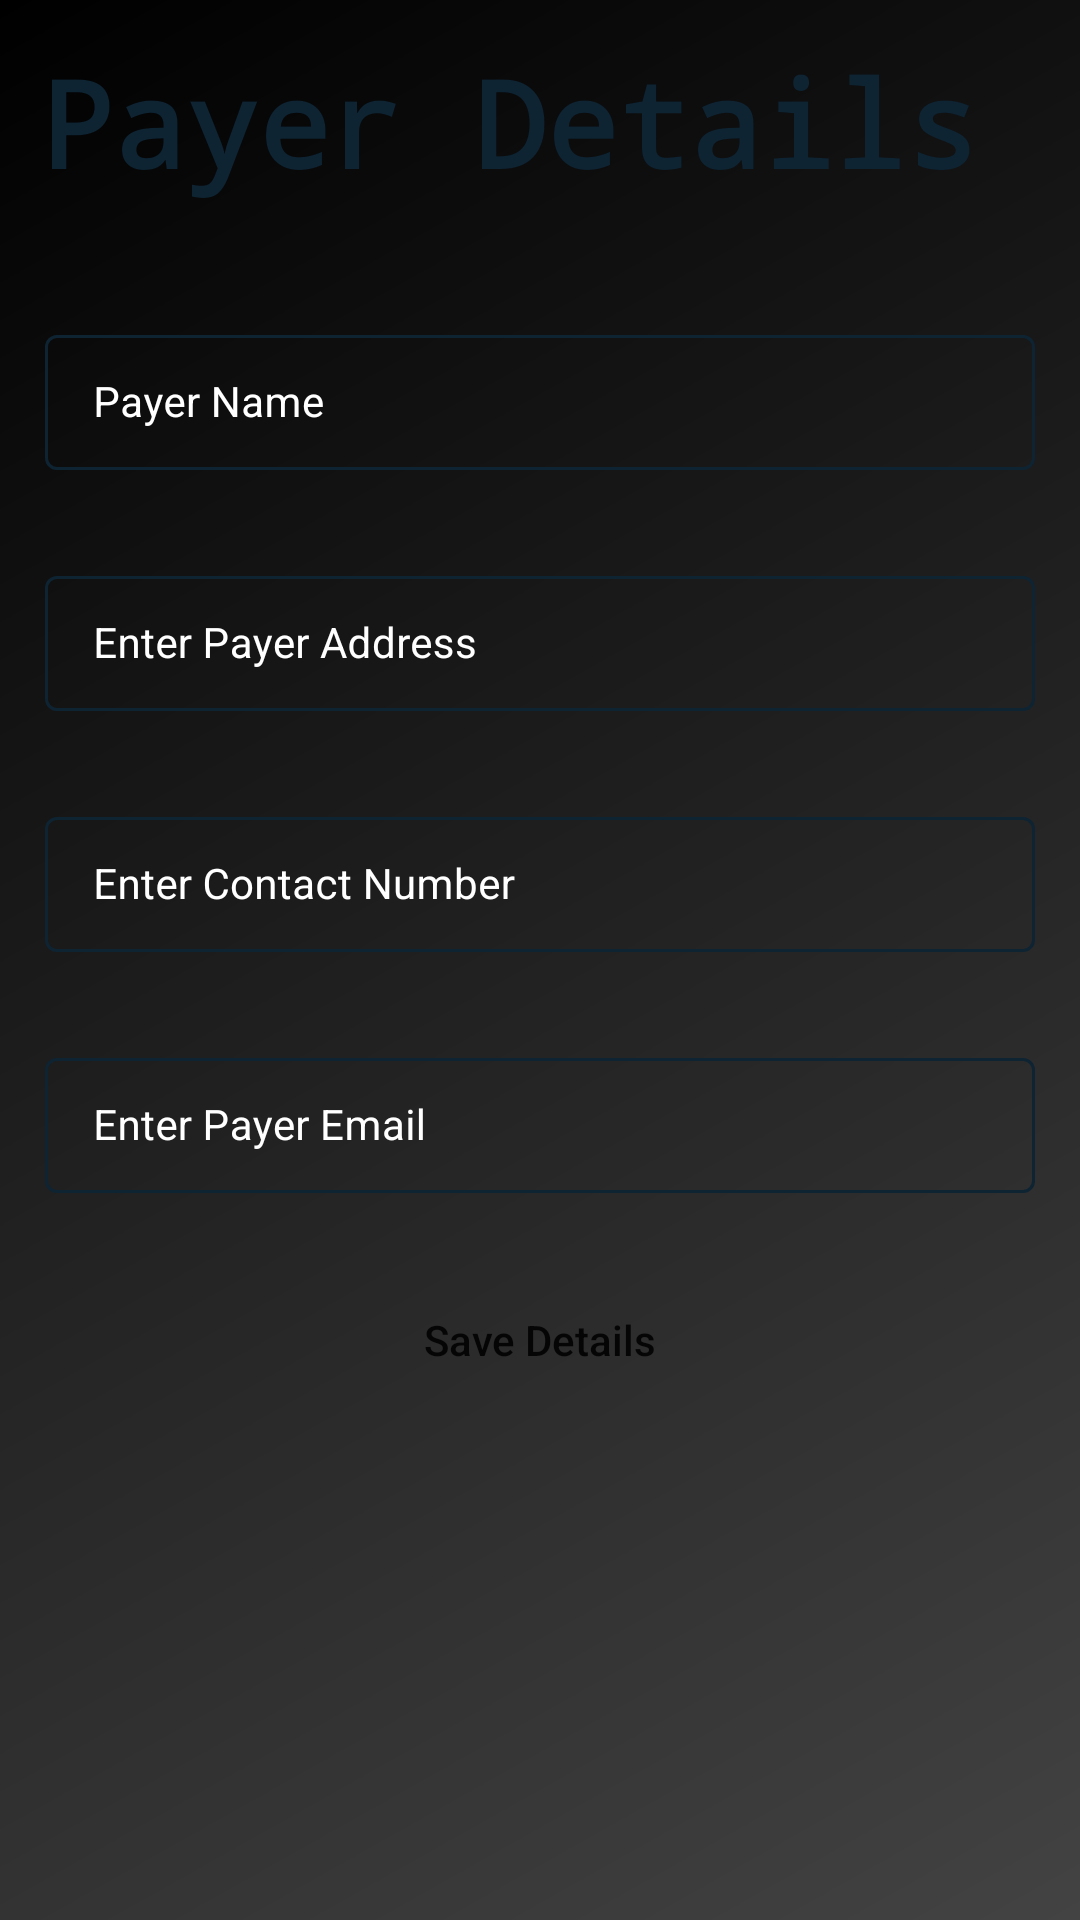

This screen was rendered from an Android layout file. Write that file and the resources it references.
<!-- AndroidManifest.xml: application theme Theme.SquadronCinema -->
<!-- res/layout/activity_add_payer_details.xml -->
<?xml version="1.0" encoding="utf-8"?>
<ScrollView xmlns:android="http://schemas.android.com/apk/res/android"
    xmlns:app="http://schemas.android.com/apk/res-auto"
    xmlns:tools="http://schemas.android.com/tools"
    android:layout_width="match_parent"
    android:layout_height="match_parent"
    android:background="@drawable/common_background"
    tools:context=".AddPayerDetailsActivity">

    <RelativeLayout
        android:layout_width="match_parent"
        android:layout_height="wrap_content">

        <TextView
            android:layout_width="match_parent"
            android:layout_height="wrap_content"
            android:layout_marginStart="14sp"
            android:layout_marginTop="14sp"
            android:layout_marginEnd="14sp"
            android:layout_marginBottom="14sp"
            android:id="@+id/payerDetailsTitle"
            android:fontFamily="monospace"
            android:text="Payer Details"
            android:textColor="@color/blue_shade_1"
            android:textSize="40sp"
            android:textStyle="bold" />

        <LinearLayout
            android:layout_width="match_parent"
            android:layout_height="wrap_content"
            android:layout_below="@id/payerDetailsTitle"
            android:orientation="vertical">

            <com.google.android.material.textfield.TextInputLayout
                style="@style/TextInputLayout"
                android:layout_width="match_parent"
                android:layout_height="wrap_content"
                android:layout_marginStart="10dp"
                android:layout_marginTop="20dp"
                android:layout_marginEnd="10dp"
                android:hint="Payer Name"
                android:padding="5dp"
                android:textColorHint="@color/white"
                app:hintTextColor="@color/white">

                <com.google.android.material.textfield.TextInputEditText
                    android:id="@+id/idEdtPayerName"
                    android:layout_width="match_parent"
                    android:layout_height="wrap_content"
                    android:importantForAutofill="no"
                    android:inputType="text"
                    android:textColor="@color/white"
                    android:textSize="14sp"
                    app:hintTextColor="@color/white" />

            </com.google.android.material.textfield.TextInputLayout>

            <com.google.android.material.textfield.TextInputLayout
                style="@style/TextInputLayout"
                android:layout_width="match_parent"
                android:layout_height="wrap_content"
                android:layout_marginStart="10dp"
                android:layout_marginTop="20dp"
                android:layout_marginEnd="10dp"
                android:hint="Enter Payer Address"
                android:padding="5dp"
                android:textColorHint="@color/white"
                app:hintTextColor="@color/white">

                <com.google.android.material.textfield.TextInputEditText
                    android:id="@+id/idEdtPayerAddress"
                    android:layout_width="match_parent"
                    android:layout_height="wrap_content"
                    android:importantForAutofill="no"
                    android:inputType="text"
                    android:textColor="@color/white"
                    android:textSize="14sp"
                    app:hintTextColor="@color/white" />

            </com.google.android.material.textfield.TextInputLayout>

            <com.google.android.material.textfield.TextInputLayout
                style="@style/TextInputLayout"
                android:layout_width="match_parent"
                android:layout_height="wrap_content"
                android:layout_marginStart="10dp"
                android:layout_marginTop="20dp"
                android:layout_marginEnd="10dp"
                android:hint="Enter Contact Number"
                android:padding="5dp"
                android:textColorHint="@color/white"
                app:hintTextColor="@color/white">

                <com.google.android.material.textfield.TextInputEditText
                    android:id="@+id/idEdtPayerContactNumber"
                    android:layout_width="match_parent"
                    android:layout_height="wrap_content"
                    android:importantForAutofill="no"
                    android:inputType="number"
                    android:textColor="@color/white"
                    android:textSize="14sp"
                    app:hintTextColor="@color/white" />

            </com.google.android.material.textfield.TextInputLayout>

            <com.google.android.material.textfield.TextInputLayout
                style="@style/TextInputLayout"
                android:layout_width="match_parent"
                android:layout_height="wrap_content"
                android:layout_marginStart="10dp"
                android:layout_marginTop="20dp"
                android:layout_marginEnd="10dp"
                android:hint="Enter Payer Email"
                android:padding="5dp"
                android:textColorHint="@color/white"
                app:hintTextColor="@color/white">

                <com.google.android.material.textfield.TextInputEditText
                    android:id="@+id/idEdtPayerEmail"
                    android:layout_width="match_parent"
                    android:layout_height="wrap_content"
                    android:importantForAutofill="no"
                    android:inputType="text"
                    android:textColor="@color/white"
                    android:textSize="14sp"
                    app:hintTextColor="@color/white" />

            </com.google.android.material.textfield.TextInputLayout>

            <Button
                android:id="@+id/idBtnPay"
                android:layout_width="match_parent"
                android:layout_height="wrap_content"
                android:layout_marginStart="10dp"
                android:layout_marginTop="20dp"
                android:layout_marginEnd="10dp"
                android:layout_marginBottom="10dp"
                android:background="@drawable/custom_button_back"
                android:text="Save Details"
                android:textAllCaps="false" />

        </LinearLayout>

        <ProgressBar
            android:id="@+id/idPBLoading"
            android:layout_width="wrap_content"
            android:layout_height="wrap_content"
            android:layout_centerInParent="true"
            android:indeterminate="true"
            android:indeterminateDrawable="@drawable/progress_back"
            android:visibility="gone" />

    </RelativeLayout>
</ScrollView>
<!-- resources referenced by this layout -->
<resources>
  <color name="blue_shade_1">#0e2433</color>
  <color name="white">#FFFFFFFF</color>
  <!-- drawable common_background (drawable) -->
  <?xml version="1.0" encoding="utf-8"?>
  <shape xmlns:android="http://schemas.android.com/apk/res/android">
      <gradient
          android:angle="135"
          android:endColor="#000000"
          android:startColor="#434343"
          android:type="linear" />
  </shape>
  <!-- drawable progress_back (drawable) -->
  <?xml version="1.0" encoding="utf-8"?>
  <rotate xmlns:android="http://schemas.android.com/apk/res/android"
      android:fromDegrees="0"
      android:pivotX="50%"
      android:pivotY="50%"
      android:toDegrees="360">
  
      <shape
          android:innerRadiusRatio="3"
          android:shape="ring"
          android:thicknessRatio="8"
          android:useLevel="false">
          <size
              android:width="76dp"
              android:height="76dp" />
          <gradient
              android:angle="0"
              android:endColor="#00ffffff"
              android:startColor="@color/purple_200"
              android:type="sweep"
              android:useLevel="false" />
      </shape>
  </rotate>
  <style name="TextInputLayout" parent="Widget.MaterialComponents.TextInputLayout.OutlinedBox.Dense">
          <item name="boxStrokeColor">#296098</item>
          <item name="boxStrokeWidth">1dp</item>
      </style>
  <style name="Theme.SquadronCinema" parent="Theme.MaterialComponents.DayNight.DarkActionBar">
          
          <item name="colorPrimary">@color/purple_500</item>
          <item name="colorPrimaryVariant">@color/purple_700</item>
          <item name="colorOnPrimary">@color/white</item>
          
          <item name="colorSecondary">@color/teal_200</item>
          <item name="colorSecondaryVariant">@color/teal_700</item>
          <item name="colorOnSecondary">@color/black</item>
          
          <item name="android:statusBarColor" tools:targetApi="l">?attr/colorPrimaryVariant</item>
          
      </style>
  <color name="purple_200">#FFBB86FC</color>
  <color name="purple_500">#FF6200EE</color>
  <color name="purple_700">#FF3700B3</color>
  <color name="teal_200">#FF03DAC5</color>
  <color name="teal_700">#FF018786</color>
  <color name="black">#FF000000</color>
</resources>
